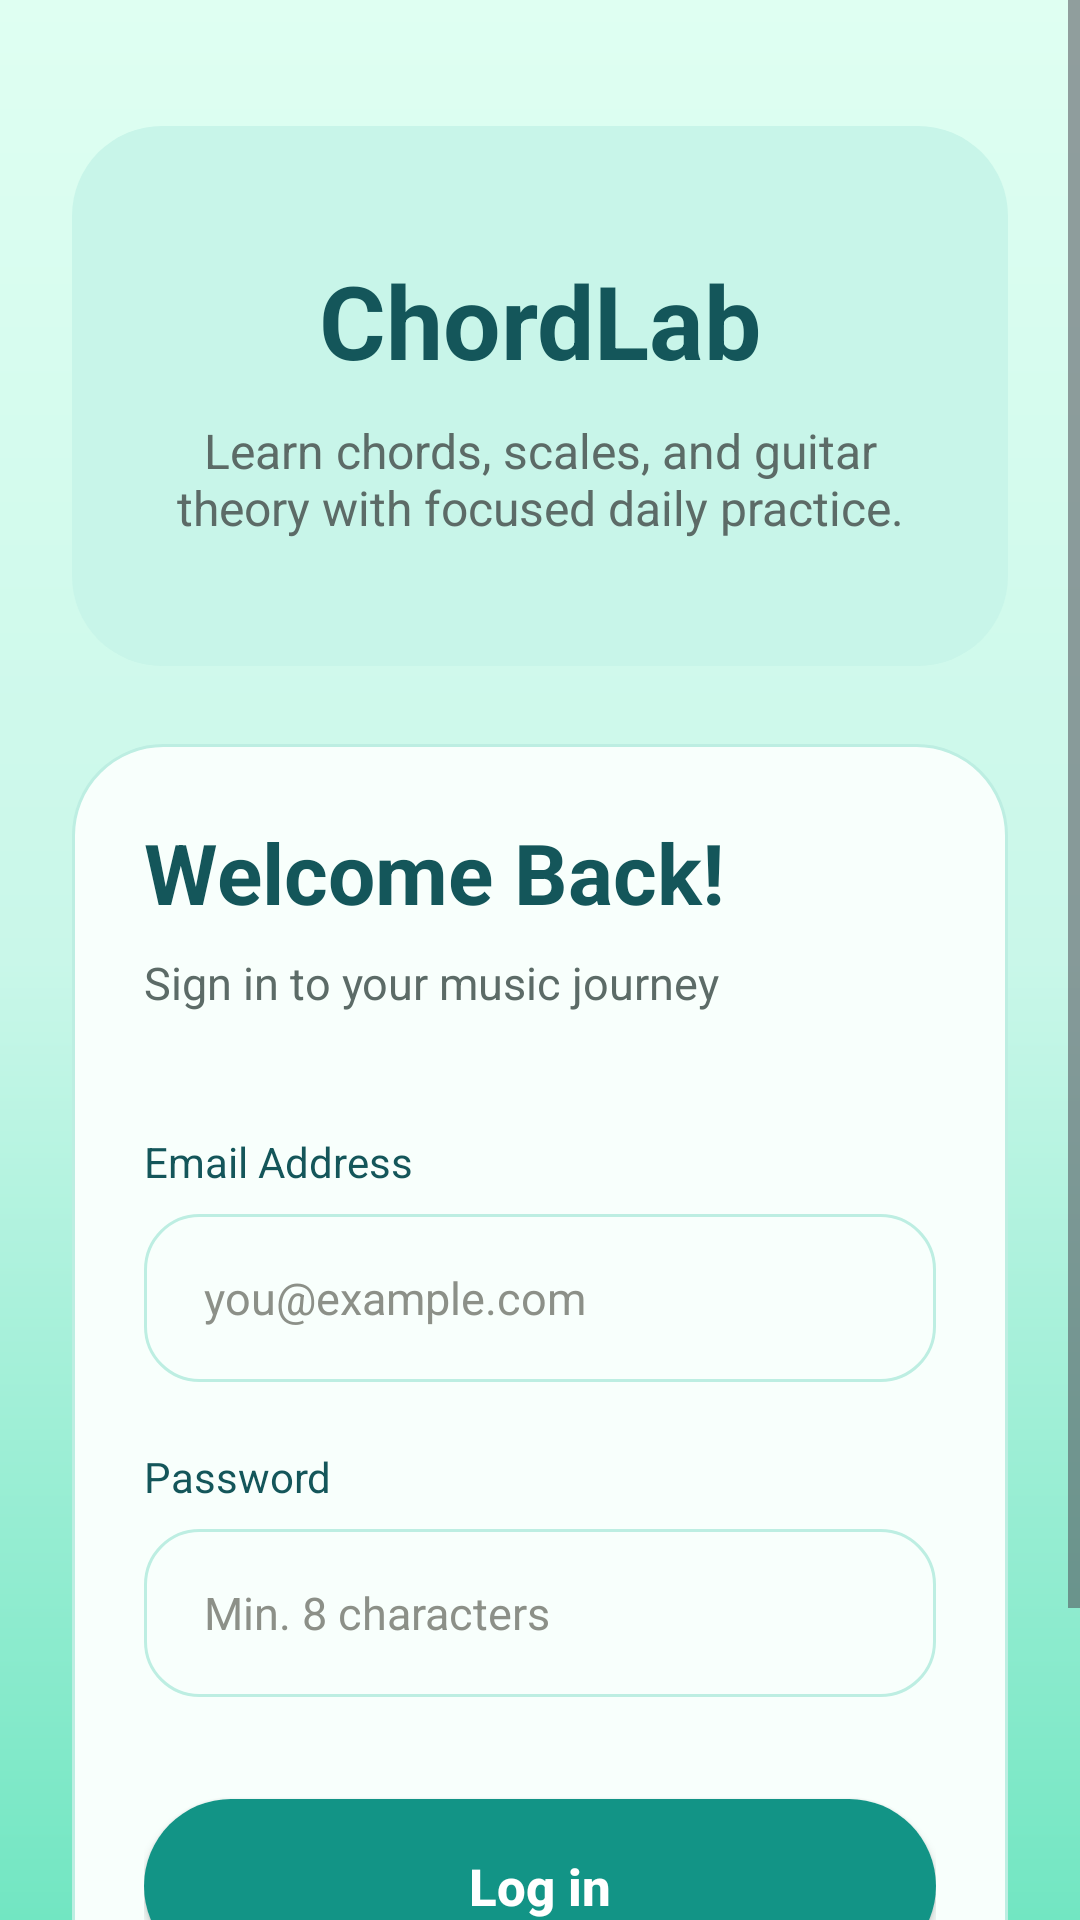

Produce the Android XML layout that renders to this screen, including the resource entries it uses.
<!-- AndroidManifest.xml: application theme Theme.ChordLab -->
<!-- res/layout/activity_login.xml -->
<?xml version="1.0" encoding="utf-8"?>
<ScrollView xmlns:android="http://schemas.android.com/apk/res/android"
    android:layout_width="match_parent"
    android:layout_height="match_parent"
    android:background="@drawable/chord_screen_background"
    android:fillViewport="true">

    <LinearLayout
        android:layout_width="match_parent"
        android:layout_height="wrap_content"
        android:orientation="vertical"
        android:paddingStart="24dp"
        android:paddingTop="42dp"
        android:paddingEnd="24dp"
        android:paddingBottom="28dp">

        <LinearLayout
            android:layout_width="match_parent"
            android:layout_height="180dp"
            android:background="@drawable/dashboard_hero_background"
            android:gravity="center"
            android:orientation="vertical"
            android:padding="24dp">

            <TextView
                android:layout_width="match_parent"
                android:layout_height="wrap_content"
                android:gravity="center"
                android:text="ChordLab"
                android:textColor="@color/chord_dark_teal"
                android:textSize="34sp"
                android:textStyle="bold" />

            <TextView
                android:layout_width="match_parent"
                android:layout_height="wrap_content"
                android:layout_marginTop="10dp"
                android:gravity="center"
                android:text="Learn chords, scales, and guitar theory with focused daily practice."
                android:textColor="#5C6B67"
                android:textSize="16sp" />

        </LinearLayout>

        <LinearLayout
            android:layout_width="match_parent"
            android:layout_height="wrap_content"
            android:layout_marginTop="26dp"
            android:background="@drawable/auth_card_background"
            android:orientation="vertical"
            android:padding="24dp">

            <TextView
                android:layout_width="match_parent"
                android:layout_height="wrap_content"
                android:text="Welcome Back!"
                android:textColor="@color/chord_dark_teal"
                android:textSize="28sp"
                android:textStyle="bold" />

            <TextView
                android:layout_width="match_parent"
                android:layout_height="wrap_content"
                android:layout_marginTop="8dp"
                android:text="Sign in to your music journey"
                android:textColor="#5C6B67"
                android:textSize="15sp" />

            <TextView
                android:layout_width="match_parent"
                android:layout_height="wrap_content"
                android:layout_marginTop="40dp"
                android:text="Email Address"
                android:textColor="@color/chord_dark_teal"
                android:textSize="14sp" />

            <EditText
                android:id="@+id/emailEditText"
                android:layout_width="match_parent"
                android:layout_height="56dp"
                android:layout_marginTop="8dp"
                android:background="@drawable/input_background"
                android:hint="you@example.com"
                android:inputType="textEmailAddress"
                android:paddingStart="20dp"
                android:paddingEnd="20dp"
                android:textColor="@color/chord_dark_teal"
                android:textColorHint="#8C9088"
                android:textSize="15sp" />

            <TextView
                android:layout_width="match_parent"
                android:layout_height="wrap_content"
                android:layout_marginTop="22dp"
                android:text="Password"
                android:textColor="@color/chord_dark_teal"
                android:textSize="14sp" />

            <EditText
                android:id="@+id/passwordEditText"
                android:layout_width="match_parent"
                android:layout_height="56dp"
                android:layout_marginTop="8dp"
                android:background="@drawable/input_background"
                android:hint="Min. 8 characters"
                android:inputType="textPassword"
                android:paddingStart="20dp"
                android:paddingEnd="20dp"
                android:textColor="@color/chord_dark_teal"
                android:textColorHint="#8C9088"
                android:textSize="15sp" />

            <Button
                android:id="@+id/loginButton"
                android:layout_width="match_parent"
                android:layout_height="58dp"
                android:layout_marginTop="34dp"
                android:background="@drawable/primary_button_background"
                android:backgroundTint="@null"
                android:text="Log in"
                android:textAllCaps="false"
                android:textColor="#FFFFFF"
                android:textSize="17sp"
                android:textStyle="bold" />

            <TextView
                android:layout_width="match_parent"
                android:layout_height="wrap_content"
                android:layout_marginTop="22dp"
                android:gravity="center"
                android:text="ChordLab"
                android:textColor="@color/chord_dark_teal"
                android:textSize="24sp"
                android:textStyle="bold" />

        </LinearLayout>

    </LinearLayout>

</ScrollView>
<!-- resources referenced by this layout -->
<resources>
  <color name="chord_dark_teal">#14565A</color>
  <!-- drawable auth_card_background (drawable) -->
  <?xml version="1.0" encoding="utf-8"?>
  <shape xmlns:android="http://schemas.android.com/apk/res/android">
      <solid android:color="#F8FFFC" />
      <corners android:radius="30dp" />
      <stroke
          android:width="1dp"
          android:color="#BDEEE2" />
  </shape>
  <!-- drawable chord_screen_background (drawable) -->
  <?xml version="1.0" encoding="utf-8"?>
  <shape xmlns:android="http://schemas.android.com/apk/res/android">
      <gradient
          android:angle="270"
          android:startColor="#DFFFF2"
          android:centerColor="#C9F7E9"
          android:endColor="#72E6C2" />
  </shape>
  <!-- drawable dashboard_hero_background (drawable) -->
  <?xml version="1.0" encoding="utf-8"?>
  <shape xmlns:android="http://schemas.android.com/apk/res/android">
      <solid android:color="#C8F5E9" />
      <corners android:radius="30dp" />
  </shape>
  <!-- drawable input_background (drawable) -->
  <?xml version="1.0" encoding="utf-8"?>
  <shape xmlns:android="http://schemas.android.com/apk/res/android">
      <solid android:color="#F8FFFC" />
      <corners android:radius="18dp" />
      <stroke
          android:width="1dp"
          android:color="#BDEEE2" />
  </shape>
  <!-- drawable primary_button_background (drawable) -->
  <?xml version="1.0" encoding="utf-8"?>
  <shape xmlns:android="http://schemas.android.com/apk/res/android">
      <solid android:color="@color/chord_teal" />
      <corners android:radius="30dp" />
  </shape>
  <style name="Theme.ChordLab" parent="Base.Theme.ChordLab" />
  <color name="chord_teal">#129486</color>
  <style name="Base.Theme.ChordLab" parent="Theme.Material3.DayNight.NoActionBar">
          <item name="colorPrimary">@color/chord_teal</item>
          <item name="colorOnPrimary">@color/white</item>
          <item name="colorSecondary">@color/chord_soft_green</item>
          <item name="colorOnSecondary">@color/chord_dark_teal</item>
          <item name="colorTertiary">@color/chord_teal_dark</item>
          <item name="colorAccent">@color/chord_teal</item>
          <item name="android:colorAccent">@color/chord_teal</item>
          <item name="android:statusBarColor">@color/chord_mint</item>
          <item name="android:navigationBarColor">@color/chord_mint</item>
          <item name="android:windowLightStatusBar">true</item>
      </style>
  <color name="white">#FFFFFFFF</color>
  <color name="chord_soft_green">#C8F5E9</color>
  <color name="chord_teal_dark">#0B756C</color>
  <color name="chord_mint">#DFFFF2</color>
</resources>
